Dataset: dataset_split (GitHub, zabilaww/Kesegaran). Classes: segar, tidak segar.

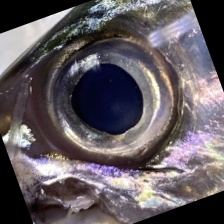
Label: segar

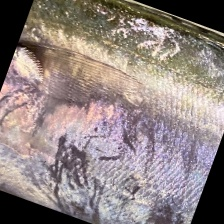
Label: segar

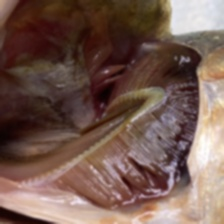
Label: tidak segar

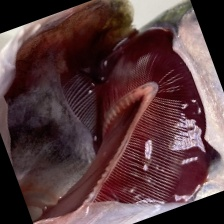
Label: segar

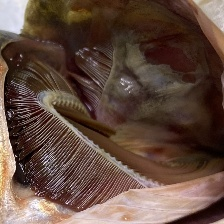
Label: tidak segar

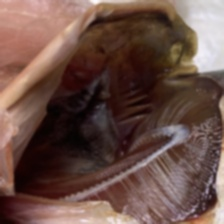
Label: tidak segar
